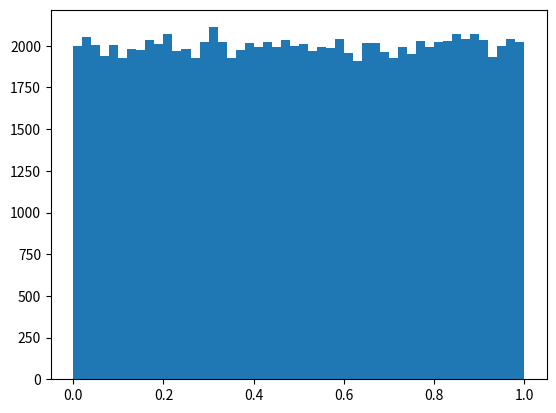

Here is the Python script that generated this plot:
#!/usr/bin/python

import numpy as np
from matplotlib import pyplot as plt

# list = np.random.rand(100)
# list = np.random.rand(1000)
# list = np.random.rand(1000)
list = np.random.rand(100000)

plt.hist(list, 50)
plt.show()
